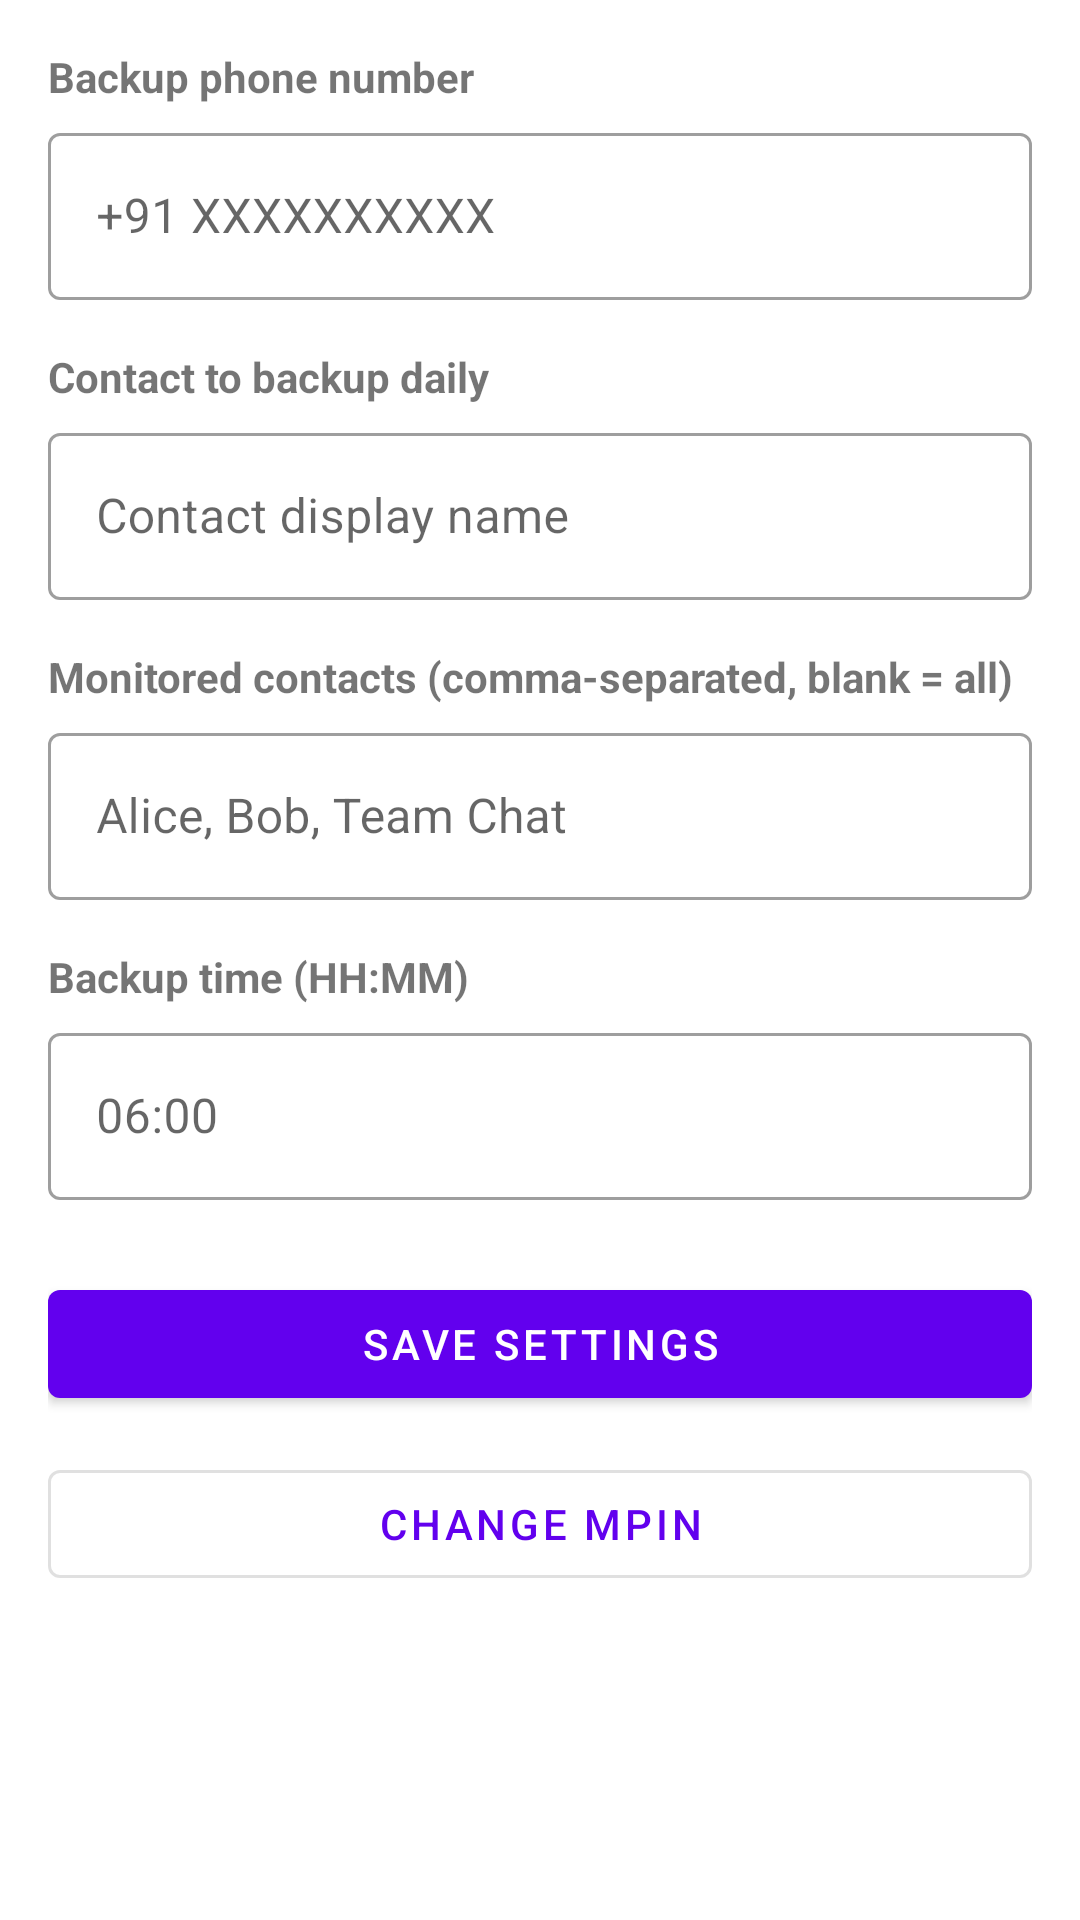

Layout XML and referenced resources for this Android screen:
<!-- AndroidManifest.xml: application theme Theme.NotificationPersistent -->
<!-- res/layout/activity_settings.xml -->
<?xml version="1.0" encoding="utf-8"?>
<ScrollView xmlns:android="http://schemas.android.com/apk/res/android"
    android:layout_width="match_parent"
    android:layout_height="match_parent">

    <LinearLayout
        android:layout_width="match_parent"
        android:layout_height="wrap_content"
        android:orientation="vertical"
        android:padding="16dp">

        <TextView android:layout_width="wrap_content" android:layout_height="wrap_content"
            android:text="Backup phone number" android:textStyle="bold"
            android:layout_marginBottom="4dp" />
        <com.google.android.material.textfield.TextInputLayout
            style="@style/Widget.MaterialComponents.TextInputLayout.OutlinedBox"
            android:layout_width="match_parent" android:layout_height="wrap_content"
            android:layout_marginBottom="16dp">
            <com.google.android.material.textfield.TextInputEditText
                android:id="@+id/etBackupNumber"
                android:layout_width="match_parent" android:layout_height="wrap_content"
                android:hint="+91 XXXXXXXXXX"
                android:inputType="phone" />
        </com.google.android.material.textfield.TextInputLayout>

        <TextView android:layout_width="wrap_content" android:layout_height="wrap_content"
            android:text="Contact to backup daily" android:textStyle="bold"
            android:layout_marginBottom="4dp" />
        <com.google.android.material.textfield.TextInputLayout
            style="@style/Widget.MaterialComponents.TextInputLayout.OutlinedBox"
            android:layout_width="match_parent" android:layout_height="wrap_content"
            android:layout_marginBottom="16dp">
            <com.google.android.material.textfield.TextInputEditText
                android:id="@+id/etBackupContact"
                android:layout_width="match_parent" android:layout_height="wrap_content"
                android:hint="Contact display name" />
        </com.google.android.material.textfield.TextInputLayout>

        <TextView android:layout_width="wrap_content" android:layout_height="wrap_content"
            android:text="Monitored contacts (comma-separated, blank = all)"
            android:textStyle="bold"
            android:layout_marginBottom="4dp" />
        <com.google.android.material.textfield.TextInputLayout
            style="@style/Widget.MaterialComponents.TextInputLayout.OutlinedBox"
            android:layout_width="match_parent" android:layout_height="wrap_content"
            android:layout_marginBottom="16dp">
            <com.google.android.material.textfield.TextInputEditText
                android:id="@+id/etMonitoredContacts"
                android:layout_width="match_parent" android:layout_height="wrap_content"
                android:hint="Alice, Bob, Team Chat" />
        </com.google.android.material.textfield.TextInputLayout>

        <TextView android:layout_width="wrap_content" android:layout_height="wrap_content"
            android:text="Backup time (HH:MM)" android:textStyle="bold"
            android:layout_marginBottom="4dp" />
        <com.google.android.material.textfield.TextInputLayout
            style="@style/Widget.MaterialComponents.TextInputLayout.OutlinedBox"
            android:layout_width="match_parent" android:layout_height="wrap_content"
            android:layout_marginBottom="24dp">
            <com.google.android.material.textfield.TextInputEditText
                android:id="@+id/etBackupTime"
                android:layout_width="match_parent" android:layout_height="wrap_content"
                android:hint="06:00"
                android:inputType="time" />
        </com.google.android.material.textfield.TextInputLayout>

        <com.google.android.material.button.MaterialButton
            android:id="@+id/btnSave"
            android:layout_width="match_parent"
            android:layout_height="wrap_content"
            android:text="Save Settings"
            android:layout_marginBottom="12dp" />

        <com.google.android.material.button.MaterialButton
            android:id="@+id/btnChangePin"
            style="@style/Widget.MaterialComponents.Button.OutlinedButton"
            android:layout_width="match_parent"
            android:layout_height="wrap_content"
            android:text="Change mPIN" />

    </LinearLayout>
</ScrollView>
<!-- resources referenced by this layout -->
<resources>
  <style name="Theme.NotificationPersistent" parent="Theme.MaterialComponents.DayNight.DarkActionBar">
          <item name="colorPrimary">@color/purple_500</item>
          <item name="colorPrimaryVariant">@color/purple_700</item>
          <item name="colorOnPrimary">@color/white</item>
          <item name="colorSecondary">@color/teal_200</item>
          <item name="colorSecondaryVariant">@color/teal_700</item>
          <item name="colorOnSecondary">@color/black</item>
          <item name="android:statusBarColor" tools:targetApi="l">?attr/colorPrimaryVariant</item>
      </style>
  <!-- not gathered from this repository: default colours our renderer supplied (Android Studio template values) -->
  <color name="purple_500">#FF6200EE</color>
  <color name="purple_700">#FF3700B3</color>
  <color name="teal_200">#FF03DAC5</color>
  <color name="teal_700">#FF018786</color>
  <color name="black">#FF000000</color>
  <color name="white">#FFFFFFFF</color>
</resources>
